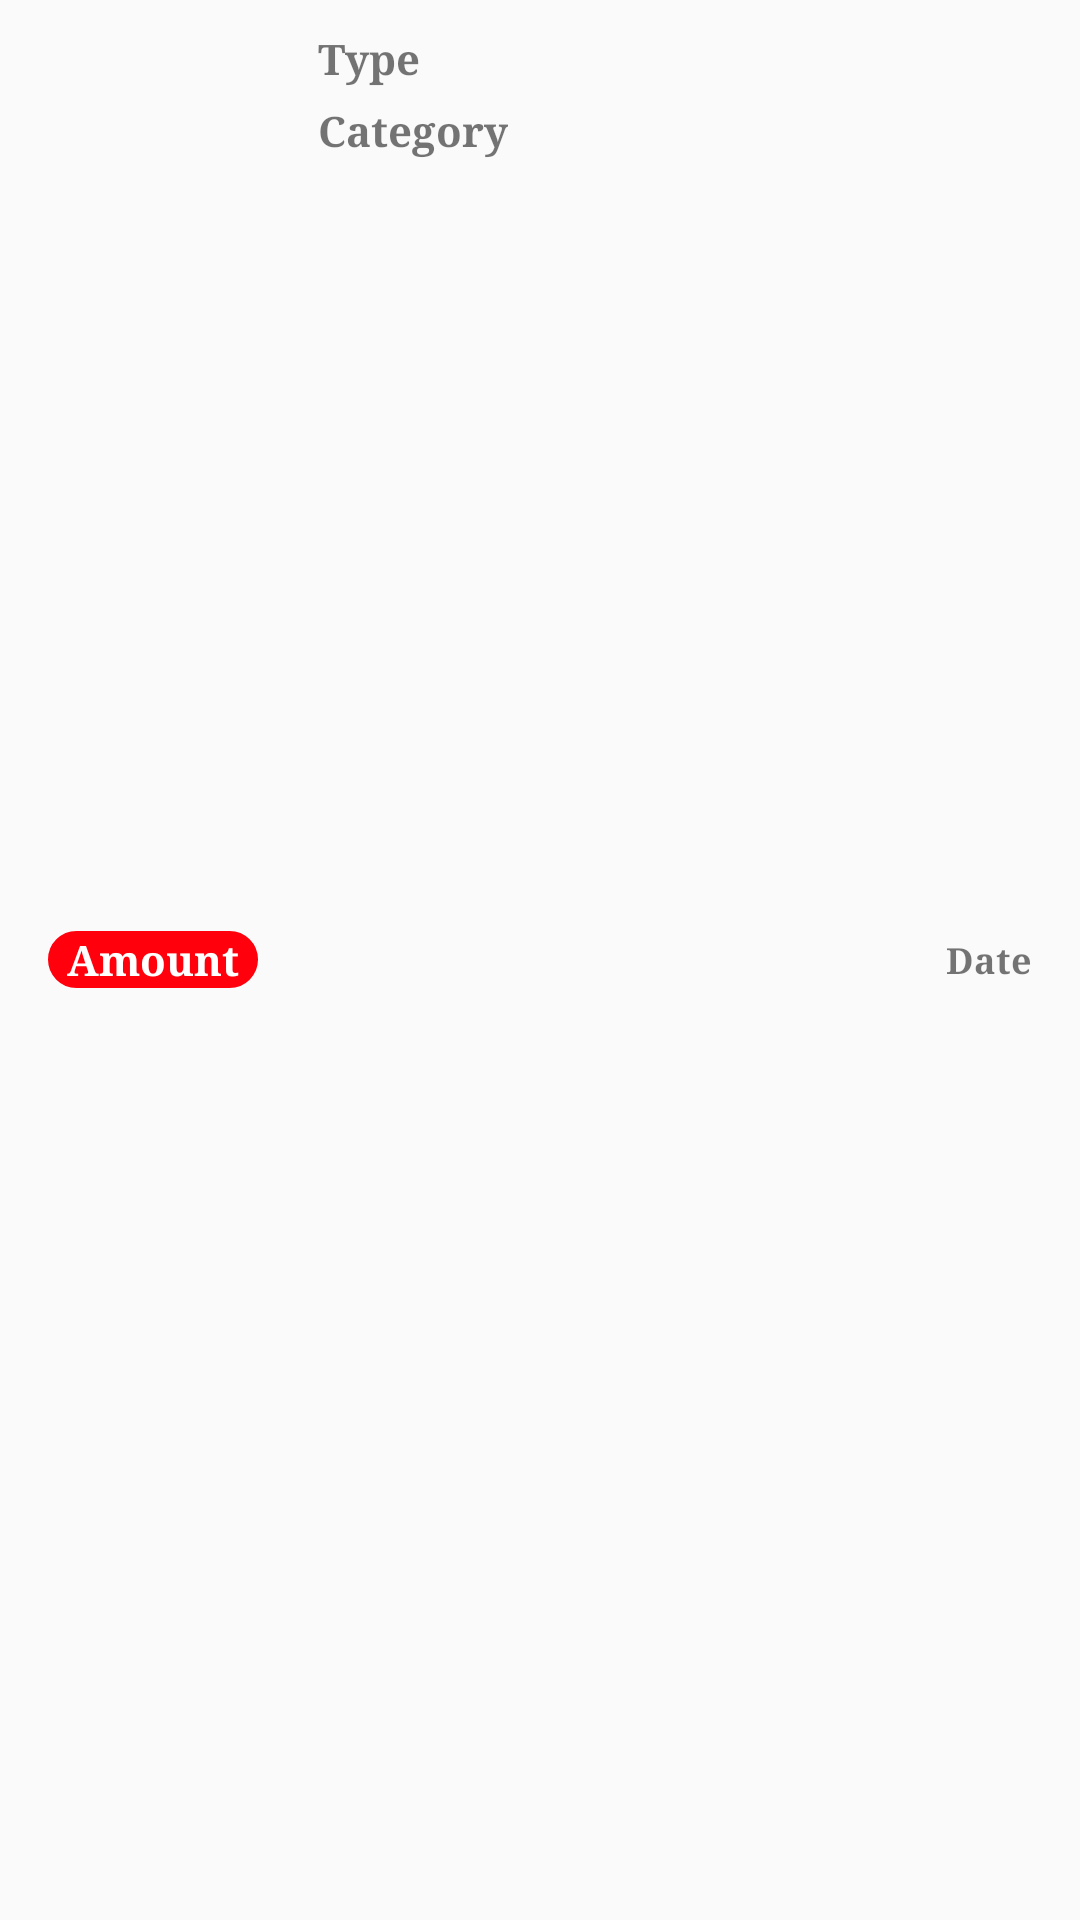

This screen was rendered from an Android layout file. Write that file and the resources it references.
<!-- AndroidManifest.xml: application theme AppTheme -->
<!-- res/layout/expense_recycler_row_item.xml -->
<?xml version="1.0" encoding="utf-8"?>
<RelativeLayout xmlns:android="http://schemas.android.com/apk/res/android"
    xmlns:tools="http://schemas.android.com/tools"
    android:layout_width="match_parent"
    android:layout_height="wrap_content"
    android:focusable="true"
    android:paddingLeft="16dp"
    android:paddingRight="16dp"
    android:paddingTop="10dp"
    android:paddingBottom="10dp"
    android:clickable="true"
    android:background="@color/ap_white"
    android:foreground="?attr/selectableItemBackground"
    android:orientation="vertical"
    android:elevation="3dp">

    <TextView
        android:id="@+id/lst_amount"
        android:textStyle="bold"
        android:layout_width="70dp"
        android:layout_height="wrap_content"
        android:text="Amount"
        android:layout_centerVertical="true"
        android:layout_alignParentStart="true"
        android:textColor="#FFFFFF"
        android:background="@drawable/round_red_edittext"
        android:gravity="center_horizontal"/>

    <TextView
        android:id="@+id/lst_type"
        android:layout_width="wrap_content"
        android:layout_height="wrap_content"
        android:text="Type"
        android:textStyle="bold"
        android:layout_toRightOf="@+id/lst_amount"
        android:layout_marginLeft="20dp"/>

    <TextView
        android:id="@+id/lst_category"
        android:layout_width="wrap_content"
        android:layout_height="wrap_content"
        android:text="Category"
        android:textStyle="bold"
        android:layout_marginTop="5dp"
        android:layout_alignLeft="@+id/lst_type"
        android:layout_below="@+id/lst_type"/>

    <TextView
        android:id="@+id/lst_date"
        android:layout_width="wrap_content"
        android:layout_height="wrap_content"
        android:text="Date"
        android:textSize="12dp"
        android:textStyle="bold"
        android:layout_centerVertical="true"
        android:layout_alignParentRight="true" />

    <TextView
        android:id="@+id/lst_id_hidden"
        android:layout_width="wrap_content"
        android:layout_height="wrap_content"
        android:visibility="invisible"/>





</RelativeLayout>
<!-- resources referenced by this layout -->
<resources>
  <!-- drawable round_red_edittext (drawable) -->
  <?xml version="1.0" encoding="utf-8"?>
  <shape xmlns:android="http://schemas.android.com/apk/res/android">
      <solid android:color="#98AFC7" />
  
      <stroke
          android:width="10dp"
          android:color="#ff000c" />
  
      <corners
          android:bottomLeftRadius="50dp"
          android:bottomRightRadius="50dp"
          android:topLeftRadius="50dp"
          android:topRightRadius="50dp" />
  
  </shape>
  <style name="AppTheme" parent="Theme.AppCompat.Light.DarkActionBar">
          
          <item name="android:fontFamily">serif</item>
          <item name="colorPrimary">@color/colorPrimary</item>
          <item name="colorPrimaryDark">@color/colorPrimaryDark</item>
          <item name="colorAccent">@color/colorAccent</item>
      </style>
  <color name="colorPrimary">#3F51B5</color>
  <color name="colorPrimaryDark">#303F9F</color>
  <color name="colorAccent">#303F9F</color>
</resources>
